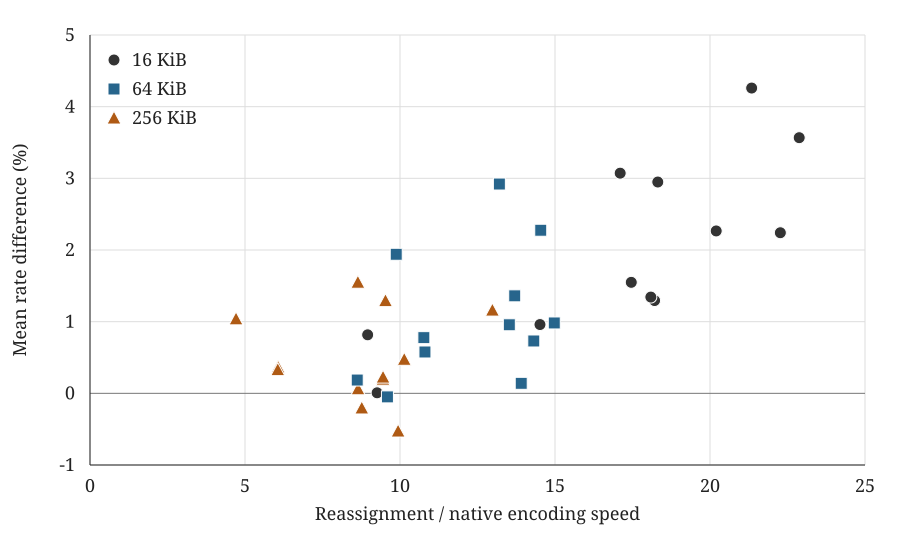

The file beside this chart, header and first rows:
file, block_size_KiB, members, reassignment_unweighted_member_bpb, native_unweighted_member_bpb, encode_speedup, relative_unweighted_mean_bpb_penalty_per…
dickens, 16, 20, 4.162, 4.109, 18.21, 1.295
dickens, 64, 20, 3.718, 3.713, 13.91, 0.1398
dickens, 256, 20, 3.544, 3.541, 8.647, 0.06342
mozilla, 16, 20, 3.806, 3.65, 21.34, 4.26
mozilla, 64, 20, 4.026, 3.912, 13.21, 2.921
mozilla, 256, 20, 4.199, 4.135, 8.641, 1.55
mr, 16, 20, 0.9992, 0.9991, 9.262, 0.007331
mr, 64, 20, 1.959, 1.96, 9.594, -0.04952
mr, 256, 20, 2.979, 2.995, 9.939, -0.5257
nci, 16, 20, 2.281, 2.259, 14.52, 0.9598
nci, 64, 20, 2.09, 2.074, 10.77, 0.7771
nci, 256, 20, 2.005, 1.997, 6.068, 0.3659
ooffice, 16, 20, 5.205, 5.026, 22.88, 3.567
ooffice, 64, 20, 5.024, 4.912, 14.54, 2.276
ooffice, 256, 20, 4.915, 4.852, 9.531, 1.294
osdb, 16, 20, 6.279, 6.196, 18.09, 1.343
osdb, 64, 20, 5.921, 5.842, 13.7, 1.36
osdb, 256, 20, 5.655, 5.591, 12.98, 1.162
reymont, 16, 20, 3.395, 3.343, 17.46, 1.549
reymont, 64, 20, 2.938, 2.909, 14.98, 0.982
reymont, 256, 20, 2.756, 2.743, 10.14, 0.4745
samba, 16, 20, 3.995, 3.906, 20.2, 2.266
samba, 64, 20, 3.677, 3.656, 10.8, 0.5769
samba, 256, 20, 3.775, 3.763, 6.057, 0.3307
sao, 16, 20, 7.046, 6.892, 22.27, 2.241
sao, 64, 20, 6.454, 6.331, 9.878, 1.94
sao, 256, 20, 6.112, 6.049, 4.711, 1.039
webster, 16, 20, 4.262, 4.135, 17.1, 3.072
webster, 64, 20, 3.701, 3.666, 13.53, 0.9567
webster, 256, 20, 3.483, 3.476, 9.451, 0.1975
x-ray, 16, 20, 5.698, 5.652, 8.957, 0.8167
x-ray, 64, 20, 5.395, 5.385, 8.62, 0.1855
x-ray, 256, 20, 5.283, 5.294, 8.767, -0.2043
xml, 16, 20, 3.2, 3.108, 18.32, 2.949
xml, 64, 20, 2.835, 2.814, 14.32, 0.7305
xml, 256, 20, 2.766, 2.76, 9.453, 0.2265
